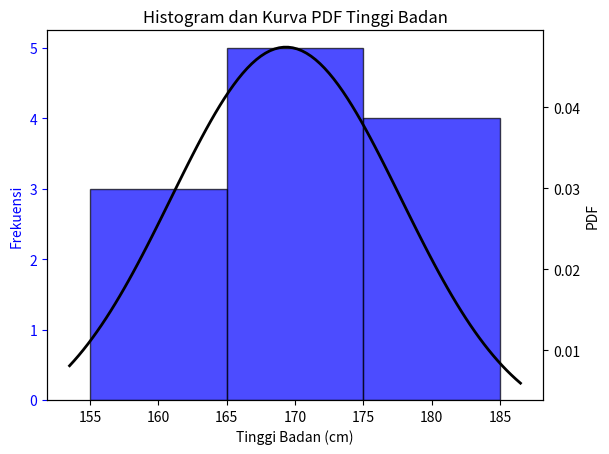

Python code for this plot:
import matplotlib.pyplot as plt
import numpy as np
from scipy.stats import norm

# Data tinggi badan individu dalam sentimeter
tinggi_badan = [165, 170, 155, 172, 180, 160, 175, 165, 185, 175, 170, 160]

# Misalnya interval ukuran per 10 sentimeter
interval_size = 10

# Fungsi untuk mengelompokkan tinggi badan ke dalam interval tertentu
def group_into_intervals(data, interval_size):
    intervals = {}
    for height in data:
        key = (height // interval_size) * interval_size
        if key not in intervals:
            intervals[key] = 0
        intervals[key] += 1
    return intervals

# Menghitung frekuensi tinggi badan dalam interval
frekuensi_tinggi = group_into_intervals(tinggi_badan, interval_size)
print("Frekuensi Tinggi Badan dalam Interval:", frekuensi_tinggi)

# Visualisasi data dalam bentuk histogram dan kurva PDF
fig, ax1 = plt.subplots()

# Histogram
ax1.hist(tinggi_badan, bins=np.arange(min(tinggi_badan), max(tinggi_badan) + interval_size, interval_size), color='blue', edgecolor='black', alpha=0.7)
ax1.set_xlabel('Tinggi Badan (cm)')
ax1.set_ylabel('Frekuensi', color='blue')
ax1.tick_params('y', colors='blue')

# Kurva PDF
ax2 = ax1.twinx()
mu, std = np.mean(tinggi_badan), np.std(tinggi_badan)
xmin, xmax = plt.xlim()
x = np.linspace(xmin, xmax, 100)
p = norm.pdf(x, mu, std)
ax2.plot(x, p, 'k', linewidth=2)
ax2.set_ylabel('PDF', color='black')
ax2.tick_params('y', colors='black')

plt.title('Histogram dan Kurva PDF Tinggi Badan')
plt.show()
